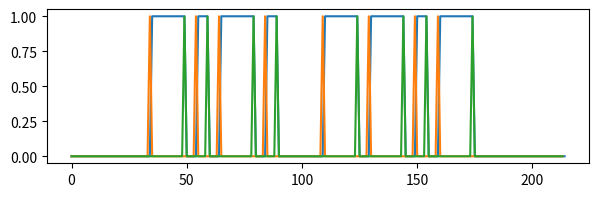

Here is the Python script that generated this plot:
import matplotlib.pyplot as plt
import numpy as np

class Encoder:
    def __init__(self):
        self.C2M = {
        'A':'.-',   'B':'-...',  'C':'-.-.',  'D':'-..',  'E':'.',     'F':'..-.',  'G':'--.',  'H':'....',
        'I':'..',   'J':'.---',  'K':'-.-',   'L':'.-..', 'M':'--',    'N':'-.',    'O':'---',  'P':'.--.',
        'Q':'--.-', 'R':'.-.',   'S':'...',   'T':'-',    'U':'..-',   'V':'...-',  'W':'.--',  'X':'-..-',
        'Y':'-.--',  'Z':'--..',

        '0':'-----', '1':'.----', '2':'..---', '3':'...--',
        '4':'....-', '5':'.....', '6':'-....', '7':'--...',
        '8':'---..', '9':'----.'
        }
    def encode_syms(self, sig, bits_per_dit = 5):
        syms = ['-','.',' ','/']
        tbl = [[1,1,1,0],[1,0],[0,0,0],[0,0,0,0,0,0,0]]
        bits = [tbl[syms.index(sym)] for sym in sig]
        bits = [b for bb in bits for b in bb]
        return [b for b in bits for i in range(bits_per_dit)]
        
    def encode_chars(self, text):
        syms = []
        words = text.split(' ')
        for wd in words:
            syms.append(' '.join([self.C2M.get(c) for c in wd]))
        return '/'.join(syms)

class Channel:
    def fuzzy(self, code):
        code = np.array(code)
        a = 0.5
        for i in range(2):
            k = (1-a/2)+ a* np.random.rand(3)
            code = np.convolve(code, k)
        return code

class Decoder:
    def __init__(self):
        self.M2C = {
        '.-':'A',   '-...':'B',  '-.-.':'C',  '-..':'D',   '.':'E',    '..-.':'F',  '--.':'G', '....':'H',
        '..':'I',   '.---':'J',  '-.-':'K',   '.-..':'L',  '--':'M',   '-.':'N',    '---':'O', '.--.':'P',
        '--.-':'Q', '.-.':'R',   '...':'S',   '-': 'T',    '..-':'U',  '...-':'V',  '.--':'W', '-..-':'X',
        '-.--':'Y', '--..':'Z',
        '-----': '0', '.----': '1', '..---': '2', '...--': '3',
        '....-': '4', '.....': '5', '-....': '6', '--...': '7',
        '---..': '8', '----.': '9'
        }

    def test(self, x):
        fig, ax = plt.subplots(figsize=(7,2))

        x = np.array(x)
        diffs = x[1:]-x[:-1]
        rising_edges = np.where(diffs>0.2, 1, 0)
        falling_edges = np.where(diffs<-0.2, 1, 0)    
        idxs_r = np.nonzero(rising_edges)[0]
        idxs_f = np.nonzero(falling_edges)[0]
        ls_on = idxs_f - idxs_r
        ls_off = idxs_r[1:] - idxs_f[:-1]
        dot_on = np.percentile(ls_on,20)
        dot_off = np.percentile(ls_off,20)
        print(ls_on/dot_on)
        print(ls_off/dot_off)
        

        ax.plot(x)
        ax.plot(rising_edges)
        ax.plot(falling_edges)
        plt.show()       



test_sig = ' CQ '
encoder = Encoder()
channel = Channel()
decoder = Decoder()
syms = encoder.encode_chars(test_sig)
code = encoder.encode_syms(syms)
#code = channel.fuzzy(code)
decoder.test(code)


